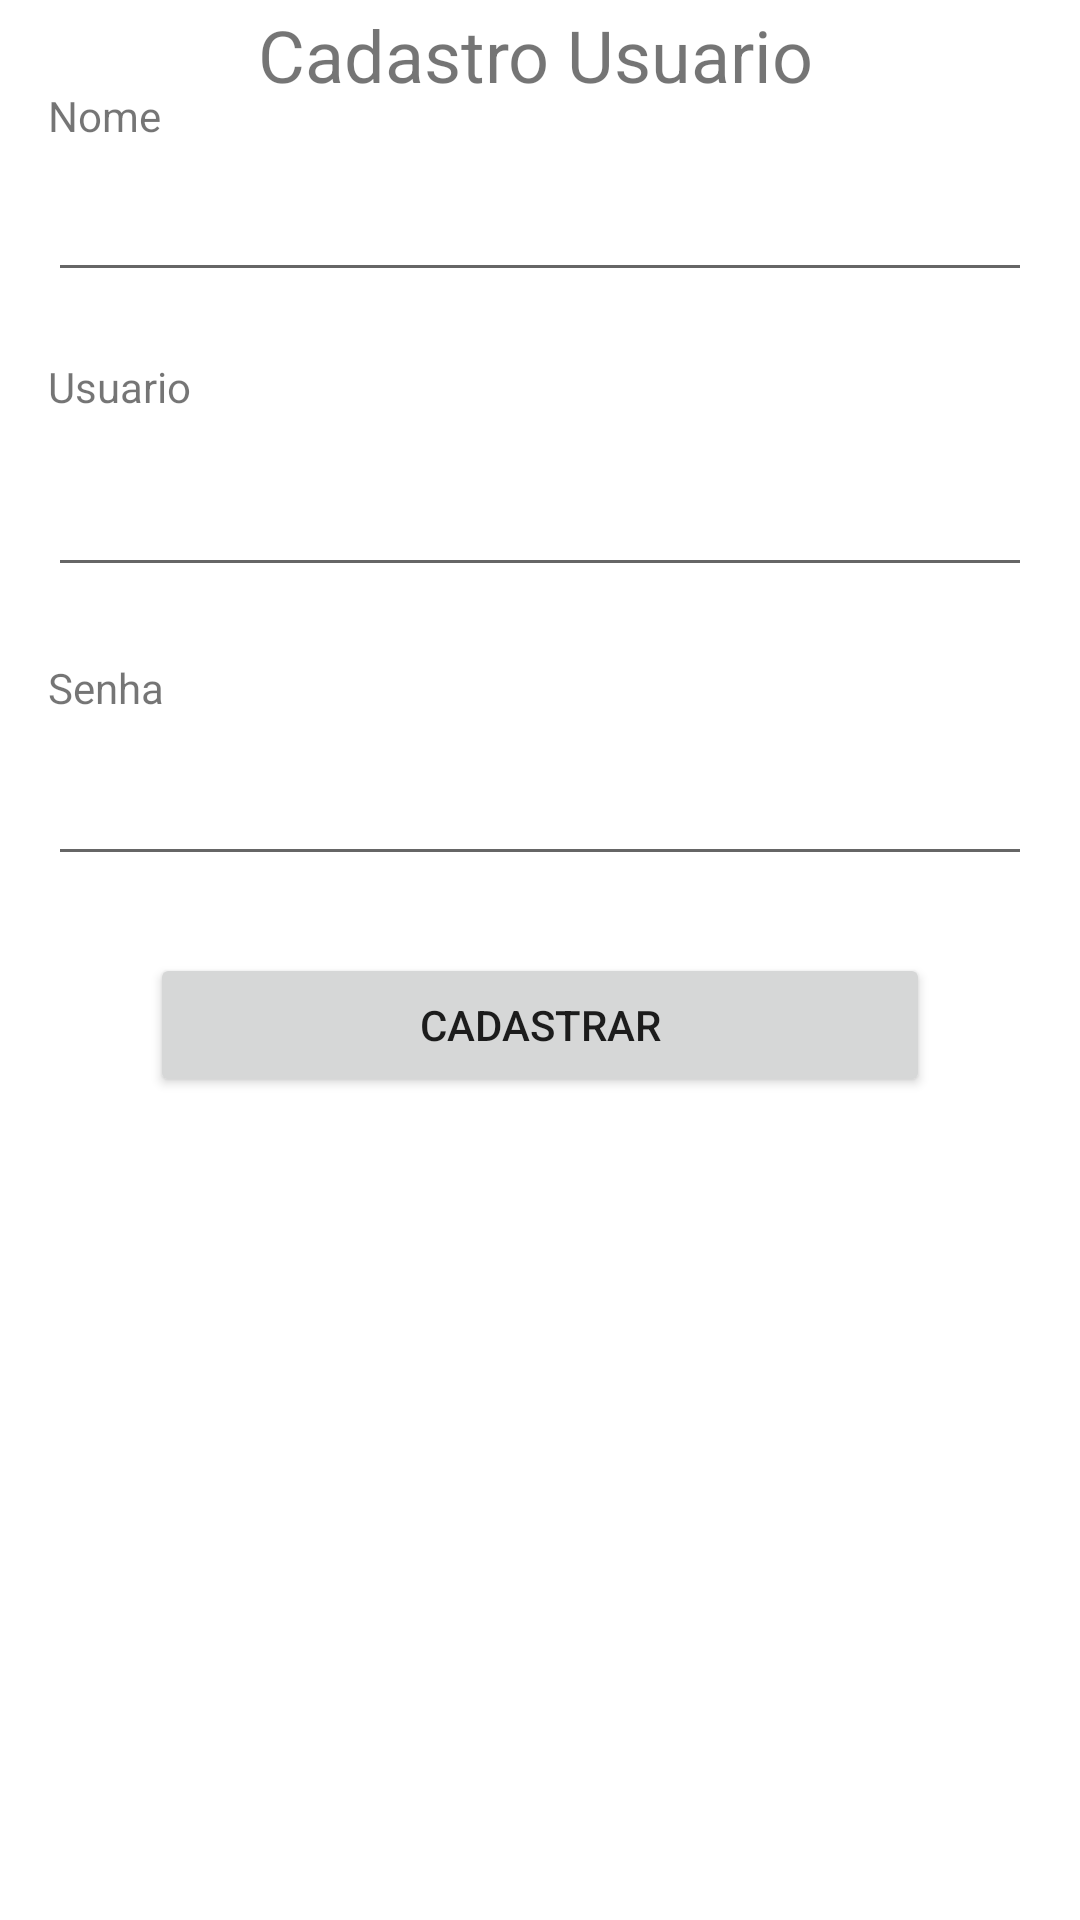

Layout XML and referenced resources for this Android screen:
<!-- AndroidManifest.xml: application theme Theme.FinApp -->
<!-- res/layout/activity_cadastro_user.xml -->
<?xml version="1.0" encoding="utf-8"?>

<androidx.constraintlayout.widget.ConstraintLayout
    xmlns:android="http://schemas.android.com/apk/res/android"
    xmlns:app="http://schemas.android.com/apk/res-auto"
    xmlns:tools="http://schemas.android.com/tools"
    android:layout_width="match_parent"
    android:layout_height="match_parent">

    <TextView
        android:id="@+id/textView"
        android:layout_width="0dp"
        android:layout_height="wrap_content"
        android:layout_marginStart="16dp"
        android:layout_marginTop="100dp"
        android:layout_marginEnd="16dp"
        android:layout_marginBottom="4dp"
        android:text="Nome"
        app:layout_constraintBottom_toTopOf="@+id/editNome"
        app:layout_constraintEnd_toEndOf="parent"
        app:layout_constraintStart_toStartOf="parent"
        app:layout_constraintTop_toTopOf="parent" />

    <EditText
        android:id="@+id/editNome"
        android:layout_width="0dp"
        android:layout_height="wrap_content"
        android:layout_marginStart="16dp"
        android:layout_marginTop="4dp"
        android:layout_marginEnd="16dp"
        android:layout_marginBottom="16dp"
        android:ems="10"
        android:inputType="textPersonName"
        app:layout_constraintBottom_toTopOf="@+id/textView2"
        app:layout_constraintEnd_toEndOf="parent"
        app:layout_constraintStart_toStartOf="parent"
        app:layout_constraintTop_toBottomOf="@+id/textView" />

    <TextView
        android:id="@+id/textView2"
        android:layout_width="0dp"
        android:layout_height="wrap_content"
        android:layout_marginStart="16dp"
        android:layout_marginTop="6dp"
        android:layout_marginEnd="16dp"
        android:layout_marginBottom="8dp"
        android:text="Usuario"
        app:layout_constraintBottom_toTopOf="@+id/editUser"
        app:layout_constraintEnd_toEndOf="parent"
        app:layout_constraintStart_toStartOf="parent"
        app:layout_constraintTop_toBottomOf="@+id/editNome" />

    <EditText
        android:id="@+id/editUser"
        android:layout_width="0dp"
        android:layout_height="wrap_content"
        android:layout_marginStart="16dp"
        android:layout_marginTop="8dp"
        android:layout_marginEnd="16dp"
        android:layout_marginBottom="16dp"
        android:ems="10"
        android:inputType="textPersonName"
        app:layout_constraintBottom_toTopOf="@+id/textView3"
        app:layout_constraintEnd_toEndOf="parent"
        app:layout_constraintStart_toStartOf="parent"
        app:layout_constraintTop_toBottomOf="@+id/textView2" />

    <EditText
        android:id="@+id/editSenha"
        android:layout_width="0dp"
        android:layout_height="wrap_content"
        android:layout_marginStart="16dp"
        android:layout_marginTop="4dp"
        android:layout_marginEnd="16dp"
        android:layout_marginBottom="419dp"
        android:ems="10"
        android:inputType="textPassword"
        app:layout_constraintBottom_toBottomOf="parent"
        app:layout_constraintEnd_toEndOf="parent"
        app:layout_constraintStart_toStartOf="parent"
        app:layout_constraintTop_toBottomOf="@+id/textView3" />

    <TextView
        android:id="@+id/textView3"
        android:layout_width="0dp"
        android:layout_height="wrap_content"
        android:layout_marginStart="16dp"
        android:layout_marginTop="8dp"
        android:layout_marginEnd="16dp"
        android:layout_marginBottom="8dp"
        android:text="Senha"
        app:layout_constraintBottom_toTopOf="@+id/editSenha"
        app:layout_constraintEnd_toEndOf="parent"
        app:layout_constraintStart_toStartOf="parent"
        app:layout_constraintTop_toBottomOf="@+id/editUser" />

    <TextView
        android:id="@+id/textView4"
        android:layout_width="wrap_content"
        android:layout_height="wrap_content"
        android:layout_marginStart="175dp"
        android:layout_marginTop="14dp"
        android:layout_marginEnd="178dp"
        android:layout_marginBottom="7dp"
        android:text="Cadastro Usuario"
        android:textSize="24sp"
        app:layout_constraintBottom_toTopOf="@+id/textView"
        app:layout_constraintEnd_toEndOf="parent"
        app:layout_constraintStart_toStartOf="parent"
        app:layout_constraintTop_toTopOf="parent" />

    <Button
        android:id="@+id/buttonCadast"
        android:layout_width="0dp"
        android:layout_height="wrap_content"
        android:layout_marginStart="50dp"
        android:layout_marginTop="59dp"
        android:layout_marginEnd="50dp"
        android:layout_marginBottom="308dp"
        android:text="Cadastrar"
        app:layout_constraintBottom_toBottomOf="parent"
        app:layout_constraintEnd_toEndOf="parent"
        app:layout_constraintStart_toStartOf="parent"
        app:layout_constraintTop_toBottomOf="@+id/editSenha" />
</androidx.constraintlayout.widget.ConstraintLayout>
<!-- resources referenced by this layout -->
<resources>
  <style name="Theme.FinApp" parent="Theme.MaterialComponents.DayNight.NoActionBar">
          
          <item name="colorPrimary">@color/purple_500</item>
          <item name="colorPrimaryVariant">@color/purple_700</item>
          <item name="colorOnPrimary">@color/white</item>
          
          <item name="colorSecondary">@color/teal_200</item>
          <item name="colorSecondaryVariant">@color/teal_700</item>
          <item name="colorOnSecondary">@color/black</item>
          
          <item name="android:statusBarColor" tools:targetApi="l">?attr/colorPrimaryVariant</item>
          
      </style>
  <color name="purple_500">#FF6200EE</color>
  <color name="purple_700">#FF3700B3</color>
  <color name="white">#FFFFFFFF</color>
  <color name="teal_200">#FF03DAC5</color>
  <color name="teal_700">#FF018786</color>
  <color name="black">#FF000000</color>
</resources>
